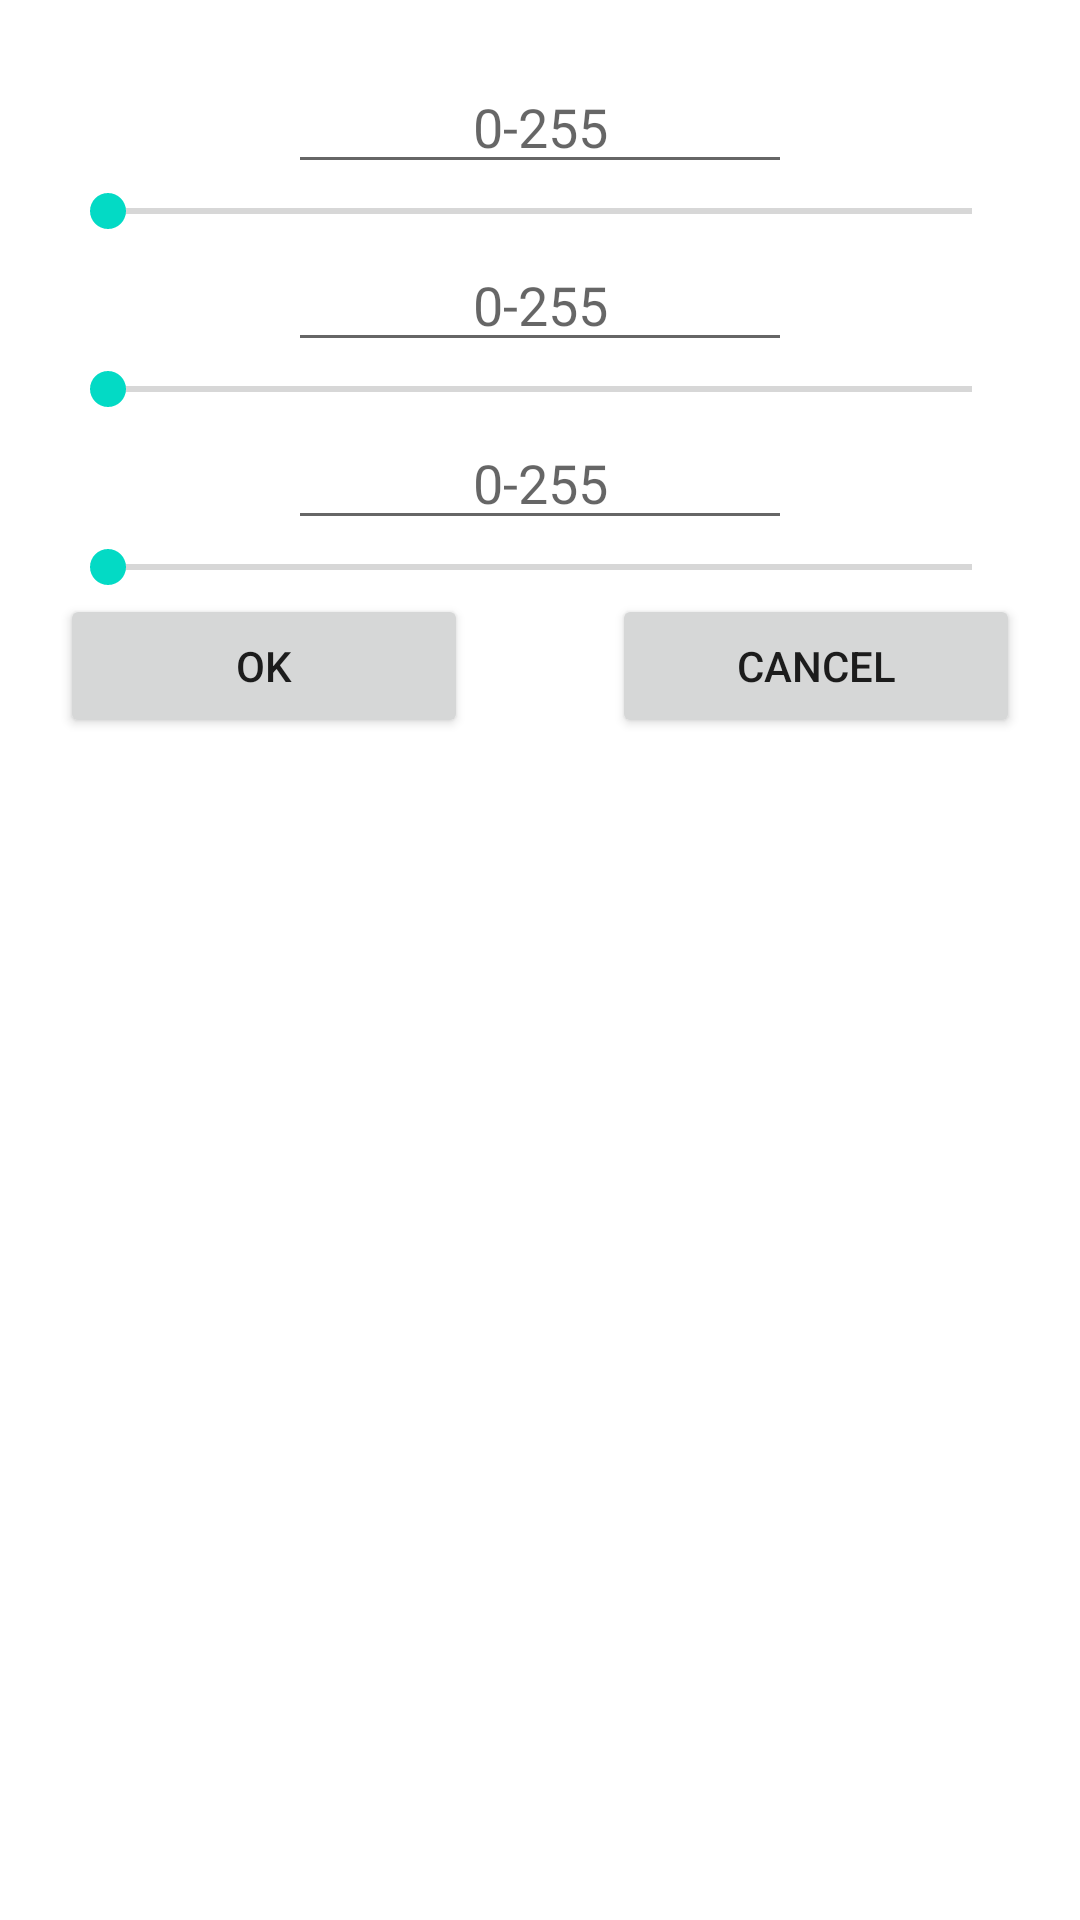

This screen was rendered from an Android layout file. Write that file and the resources it references.
<!-- AndroidManifest.xml: application theme Theme.Pr9_color -->
<!-- res/layout/colorpick.xml -->
<?xml version="1.0" encoding="utf-8"?>
<androidx.constraintlayout.widget.ConstraintLayout xmlns:android="http://schemas.android.com/apk/res/android"
    xmlns:app="http://schemas.android.com/apk/res-auto"
    xmlns:tools="http://schemas.android.com/tools"
    android:layout_width="match_parent"
    android:layout_height="match_parent"
    android:layout_gravity="center">

    <LinearLayout
        android:layout_width="match_parent"
        android:layout_height="wrap_content"
        android:gravity="center"
        android:orientation="vertical"
        android:padding="20dp">

        <EditText
            android:id="@+id/RR"
            android:layout_width="wrap_content"
            android:layout_height="wrap_content"
            android:ems="8"
            android:gravity="center"
            android:hint="0-255"
            android:inputType="number" />

        <SeekBar
            android:id="@+id/RED"
            android:layout_width="match_parent"
            android:layout_height="wrap_content"
            android:max="255" />

        <EditText
            android:id="@+id/G"
            android:layout_width="wrap_content"
            android:layout_height="wrap_content"
            android:ems="8"
            android:gravity="center"
            android:hint="0-255"
            android:inputType="number" />

        <SeekBar
            android:id="@+id/GREEBN"
            android:layout_width="match_parent"
            android:layout_height="wrap_content"
            android:max="255" />

        <EditText
            android:id="@+id/B"
            android:layout_width="wrap_content"
            android:layout_height="wrap_content"
            android:ems="8"
            android:gravity="center"
            android:hint="0-255"
            android:inputType="number" />

        <SeekBar
            android:id="@+id/BLUE"
            android:layout_width="match_parent"
            android:layout_height="wrap_content"
            android:max="255" />

        <LinearLayout
            android:layout_width="match_parent"
            android:layout_height="match_parent"
            android:orientation="horizontal">

            <Button
                android:id="@+id/ok"
                android:layout_width="wrap_content"
                android:layout_height="wrap_content"
                android:layout_weight="1"
                android:text="OK" />

            <Space
                android:layout_width="wrap_content"
                android:layout_height="wrap_content"
                android:layout_weight="1" />

            <Button
                android:id="@+id/cancel"
                android:layout_width="wrap_content"
                android:layout_height="wrap_content"
                android:layout_weight="1"
                android:text="CANCEL" />
        </LinearLayout>

    </LinearLayout>

</androidx.constraintlayout.widget.ConstraintLayout>
<!-- resources referenced by this layout -->
<resources>
  <style name="Theme.Pr9_color" parent="Theme.MaterialComponents.DayNight.DarkActionBar">
          
          <item name="colorPrimary">@color/purple_500</item>
          <item name="colorPrimaryVariant">@color/purple_700</item>
          <item name="colorOnPrimary">@color/white</item>
          
          <item name="colorSecondary">@color/teal_200</item>
          <item name="colorSecondaryVariant">@color/teal_700</item>
          <item name="colorOnSecondary">@color/black</item>
          
          <item name="android:statusBarColor">?attr/colorPrimaryVariant</item>
          
      </style>
  <!-- not gathered from this repository: default colours our renderer supplied (Android Studio template values) -->
  <color name="purple_500">#FF6200EE</color>
  <color name="purple_700">#FF3700B3</color>
  <color name="teal_200">#FF03DAC5</color>
  <color name="teal_700">#FF018786</color>
  <color name="black">#FF000000</color>
  <color name="white">#FFFFFFFF</color>
</resources>
